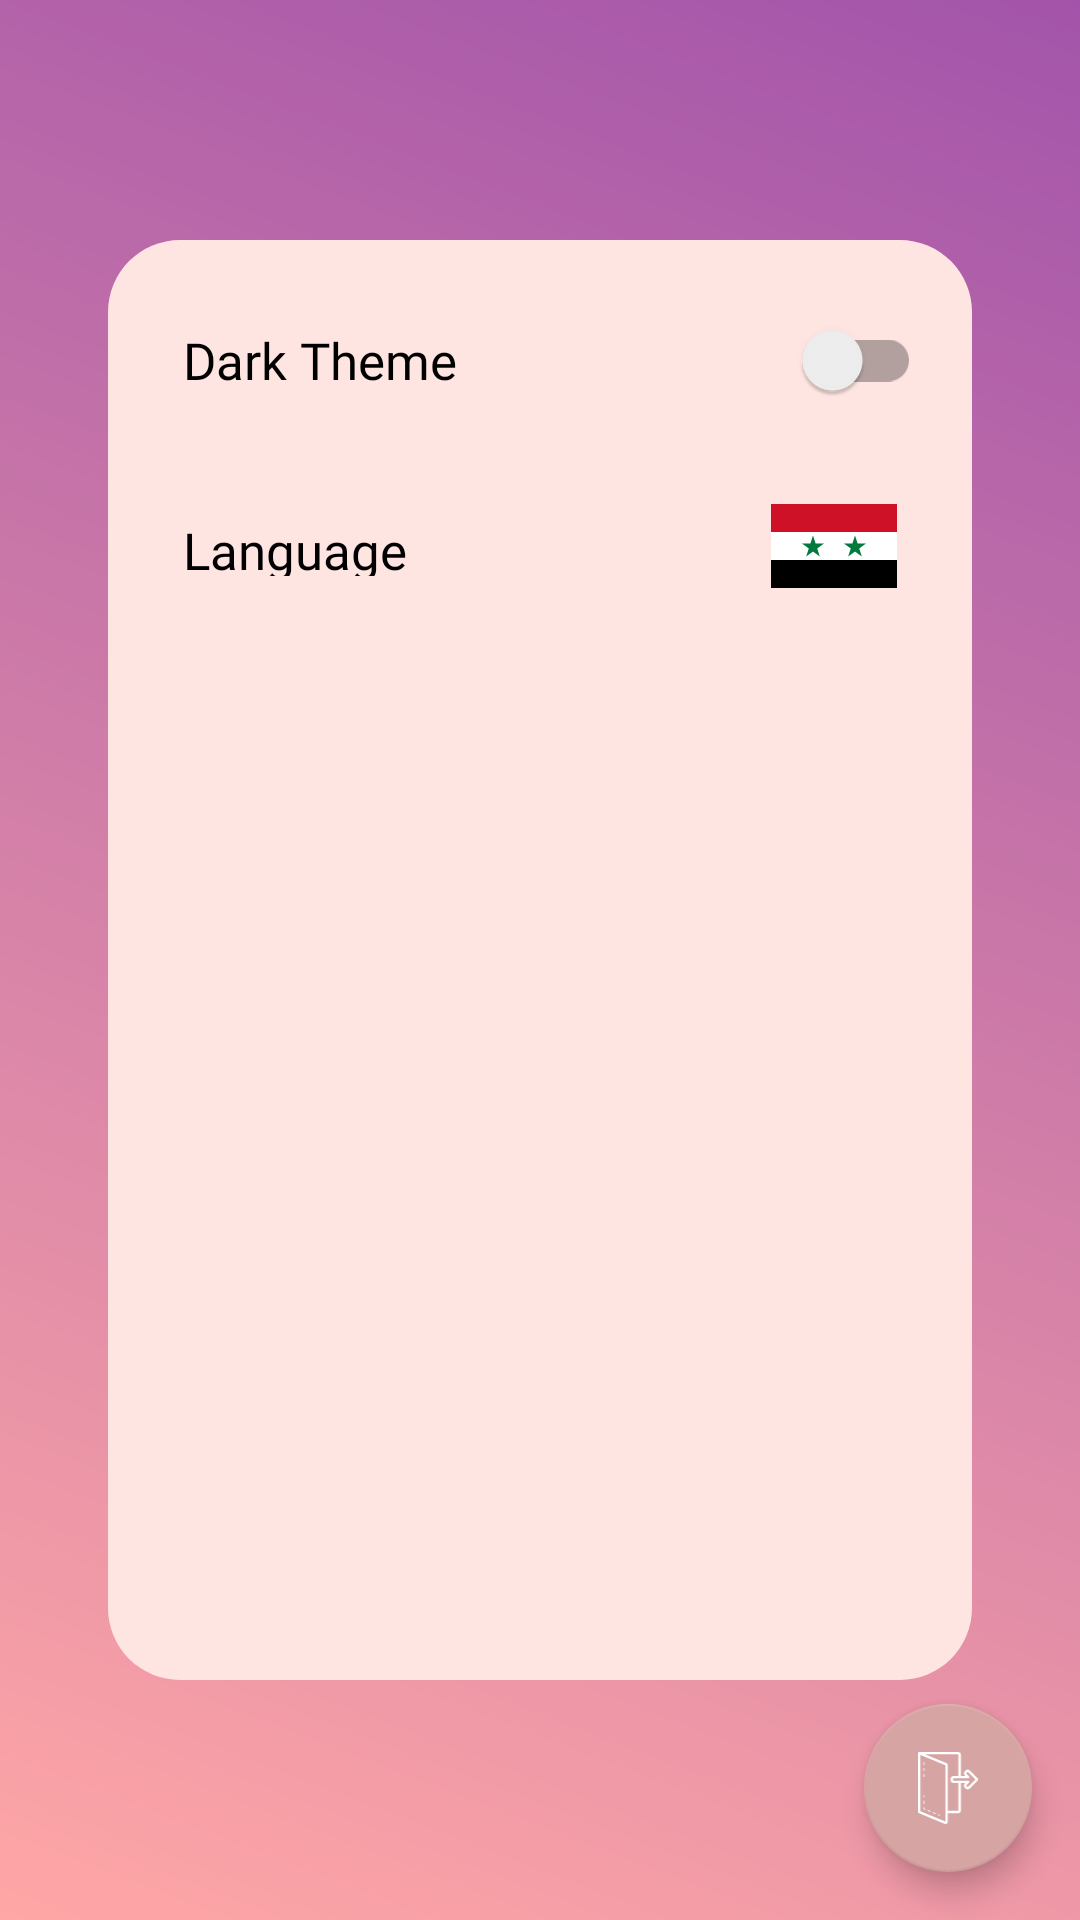

Write the Android layout XML for this screen, with the resource values it uses.
<!-- AndroidManifest.xml: application theme Theme.MobileAccountent -->
<!-- res/layout/settings_fragment.xml -->
<?xml version="1.0" encoding="utf-8"?>
<androidx.constraintlayout.widget.ConstraintLayout xmlns:android="http://schemas.android.com/apk/res/android"
    xmlns:app="http://schemas.android.com/apk/res-auto"
    xmlns:tools="http://schemas.android.com/tools"
    android:layout_width="match_parent"
    android:layout_height="match_parent"
    android:background="@drawable/ic_add_admin_background">

    <ImageView
        android:id="@+id/settings_view_background"
        android:layout_width="0dp"
        android:layout_height="0dp"
        app:tint="?attr/admin_background_card"
        android:src="@drawable/settings_view_background"
        app:layout_constraintBottom_toBottomOf="parent"
        app:layout_constraintEnd_toEndOf="parent"
        app:layout_constraintHeight_percent=".75"
        app:layout_constraintStart_toStartOf="parent"
        app:layout_constraintTop_toTopOf="parent"
        app:layout_constraintWidth_percent=".8" />

    <LinearLayout
        android:id="@+id/dark_mode_selection"
        android:layout_width="0dp"
        android:layout_height="wrap_content"
        android:layout_margin="8dp"
        android:orientation="horizontal"
        android:padding="8dp"
        android:weightSum="10"
        app:layout_constraintEnd_toEndOf="@id/settings_view_background"
        app:layout_constraintStart_toStartOf="@id/settings_view_background"
        app:layout_constraintTop_toTopOf="@id/settings_view_background"
        app:layout_constraintWidth_percent=".75">

        <TextView
            android:layout_width="0dp"
            android:layout_height="match_parent"
            android:layout_marginStart="4dp"
            android:layout_weight="8"
            android:fontFamily="@font/poppins_semibold"
            android:gravity="center_vertical"
            android:padding="4dp"
            android:text="@string/dark_theme"
            android:textColor="?attr/admin_text_color"
            android:textSize="17sp" />

        <androidx.appcompat.widget.SwitchCompat
            android:id="@+id/dark_mode_switch"
            android:layout_width="0dp"
            android:layout_height="match_parent"
            android:layout_weight="2" />
    </LinearLayout>

    <LinearLayout
        android:id="@+id/language_selection"
        android:layout_width="0dp"
        android:layout_height="wrap_content"
        android:layout_margin="8dp"
        android:orientation="horizontal"
        android:padding="8dp"
        android:weightSum="10"
        app:layout_constraintEnd_toEndOf="@id/settings_view_background"
        app:layout_constraintStart_toStartOf="@id/settings_view_background"
        app:layout_constraintTop_toBottomOf="@id/dark_mode_selection"
        app:layout_constraintWidth_percent=".75">

        <TextView
            android:layout_width="0dp"
            android:layout_height="match_parent"
            android:layout_marginStart="4dp"
            android:layout_weight="8"
            android:fontFamily="@font/poppins_semibold"
            android:gravity="center_vertical"
            android:padding="4dp"
            android:text="@string/language"
            android:textColor="?attr/admin_text_color"
            android:textSize="17sp" />

        <ImageView
            android:layout_width="0dp"
            android:layout_height="28dp"
            android:id="@+id/lang_flag"
            android:layout_weight="2"
            android:layout_gravity="center"
            android:layout_marginEnd="8dp"
            android:scaleType="fitEnd"
            android:src="@drawable/ic_flag_of_syria" />
    </LinearLayout>
    <com.google.android.material.floatingactionbutton.FloatingActionButton
        android:layout_width="wrap_content"
        android:layout_height="wrap_content"
        android:src="@drawable/ic_logout"
        android:id="@+id/logout_button"
        app:layout_constraintBottom_toBottomOf="parent"
        app:layout_constraintEnd_toEndOf="parent"
        android:layout_margin="16dp"
        app:backgroundTint="?attr/admin_card_child_2_start_color"
        app:tint="?attr/admin_card_child_1_end_color"
        />
</androidx.constraintlayout.widget.ConstraintLayout>
<!-- resources referenced by this layout -->
<resources>
  <!-- drawable ic_add_admin_background (drawable) -->
  <vector xmlns:android="http://schemas.android.com/apk/res/android"
      xmlns:aapt="http://schemas.android.com/aapt"
      android:width="428dp"
      android:height="926dp"
      android:viewportWidth="428"
      android:viewportHeight="926">
    <path
        android:pathData="M0,0h428v926h-428z"
        android:strokeAlpha="0.79"
        android:fillAlpha="0.79">
      <aapt:attr name="android:fillColor">
        <gradient 
            android:startY="0"
            android:startX="428"
            android:endY="926"
            android:endX="0"
            android:type="linear">
          <item android:offset="0" android:color="#8A2693"/>
          <item android:offset="1" android:color="#FF8F8E"/>
        </gradient>
      </aapt:attr>
    </path>
  </vector>
  <!-- drawable ic_flag_of_syria (drawable) -->
  <vector xmlns:android="http://schemas.android.com/apk/res/android"
      android:width="900dp"
      android:height="600dp"
      android:viewportWidth="900"
      android:viewportHeight="600">
    <path
        android:fillColor="#FF000000"
        android:pathData="M0,0h900v600H0z"/>
    <path
        android:pathData="M0,0h900v400H0z"
        android:fillColor="#fff"/>
    <path
        android:pathData="M0,0h900v200H0z"
        android:fillColor="#ce1126"/>
    <path
        android:pathData="M251.266,375l48.738,-150 48.738,150 -127.6,-92.705h157.72M551.262,375L600,225l48.738,150 -127.6,-92.705h157.72"
        android:fillColor="#007a3d"/>
  </vector>
  <!-- drawable settings_view_background (drawable) -->
  <?xml version="1.0" encoding="utf-8"?>
  <shape xmlns:android="http://schemas.android.com/apk/res/android">
  
      <corners android:radius="24dp"/>
      <solid android:color="@color/white"/>
  </shape>
  <string name="dark_theme">Dark Theme</string>
  <string name="language">Language</string>
  <color name="white">#FFFFFFFF</color>
  <color name="illusion">#F5ABC9</color>
  <color name="cerise">#E93B81</color>
  <color name="pippin">#FFE5E2</color>
  <color name="siren">#86003C</color>
  <color name="black">#000000</color>
  <!-- drawable ic_login_header (drawable) -->
  <vector xmlns:android="http://schemas.android.com/apk/res/android"
      xmlns:aapt="http://schemas.android.com/aapt"
      android:width="411dp"
      android:height="362dp"
      android:viewportWidth="411"
      android:viewportHeight="362">
    <path
        android:pathData="M211.154,362c-96.408,-0.624 -199.978,-24.336 -211.154,-26.96L0,0h411L411,334.948c-7.354,2.092 -94.918,26.42 -192.134,27.052Z">
      <aapt:attr name="android:fillColor">
        <gradient 
            android:startY="181"
            android:endY="181"
            android:startX="0"
            android:endX="411"
            android:type="linear">
          <item android:offset="0" android:color="#8B608F"/>
          <item android:offset="1" android:color="#FEA8A7"/>
        </gradient>
      </aapt:attr>
    </path>
  </vector>
  <color name="gray500">#555555</color>
</resources>
